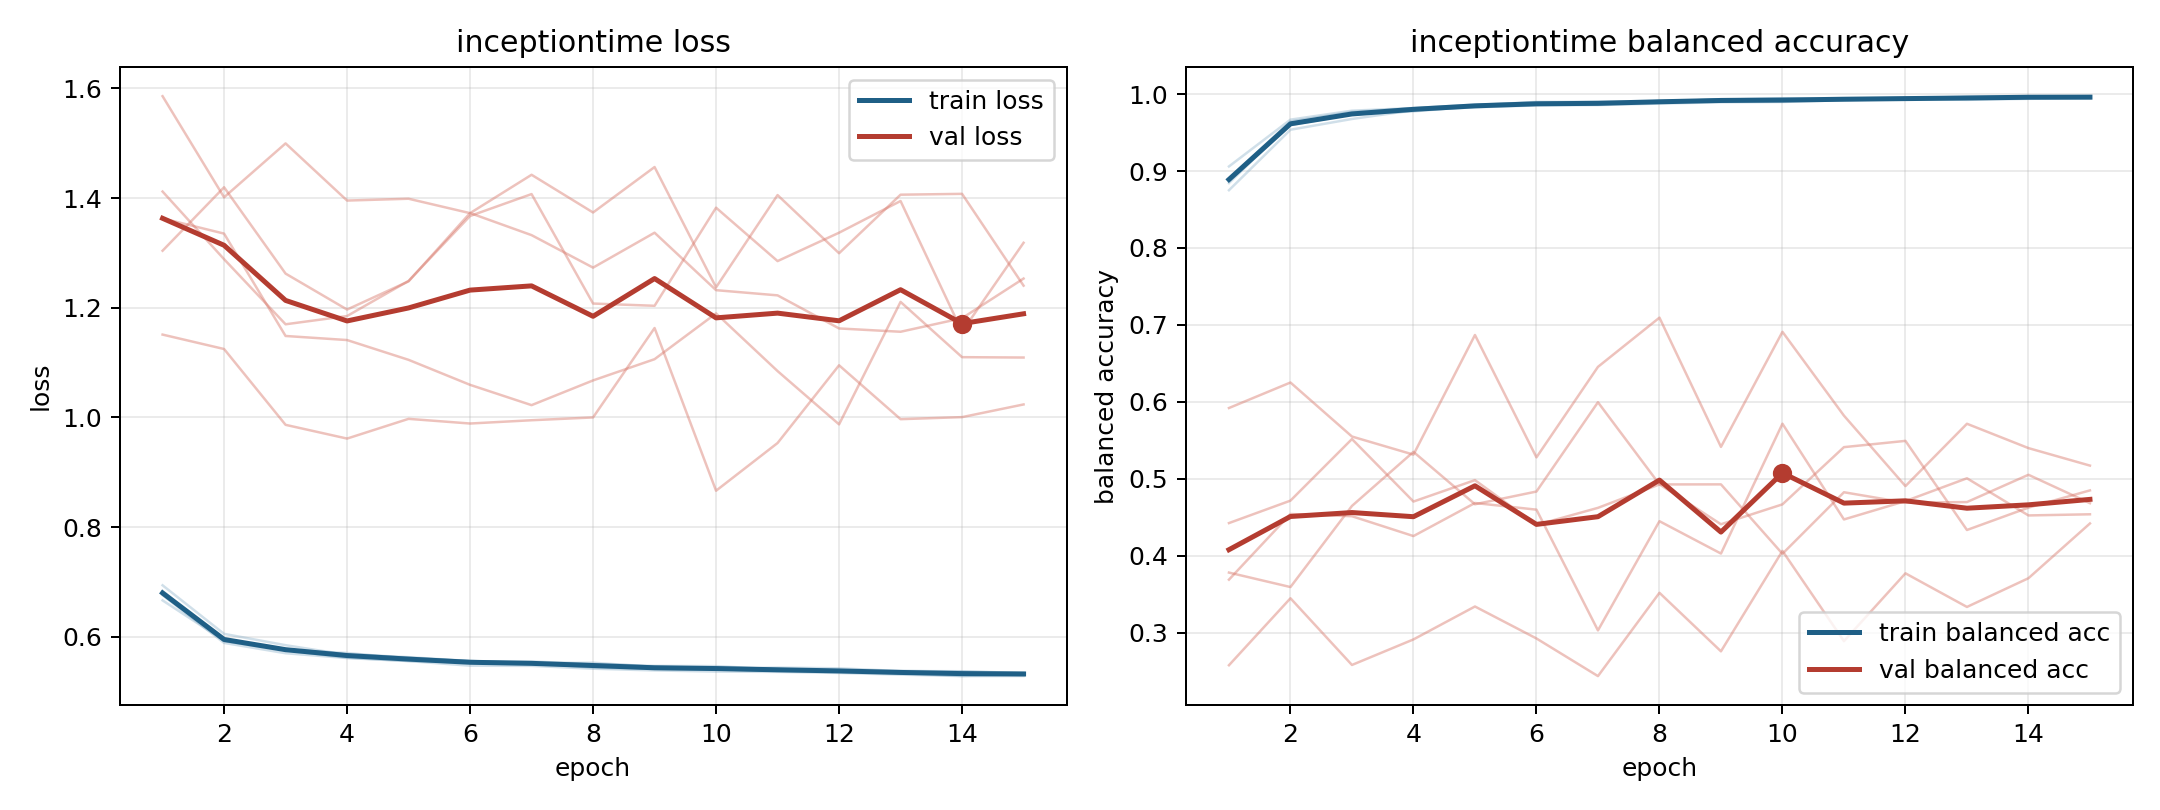

The file beside this chart, header and first rows:
model, fold, epoch, train_loss, train_balanced_accuracy, val_loss, val_balanced_accuracy
inceptiontime, 1, 1, 0.6759, 0.8899, 1.586, 0.2577
inceptiontime, 1, 2, 0.5887, 0.9645, 1.401, 0.3448
inceptiontime, 1, 3, 0.5699, 0.9769, 1.5, 0.2581
inceptiontime, 1, 4, 0.5611, 0.9815, 1.395, 0.2913
inceptiontime, 1, 5, 0.5556, 0.9854, 1.399, 0.3341
inceptiontime, 1, 6, 0.5471, 0.9899, 1.373, 0.2925
inceptiontime, 1, 7, 0.5468, 0.9896, 1.442, 0.2436
inceptiontime, 1, 8, 0.5417, 0.9908, 1.374, 0.3519
inceptiontime, 1, 9, 0.5385, 0.9927, 1.457, 0.2758
inceptiontime, 1, 10, 0.5364, 0.9944, 1.237, 0.4063
inceptiontime, 1, 11, 0.5359, 0.9941, 1.405, 0.289
inceptiontime, 1, 12, 0.5339, 0.9948, 1.299, 0.3772
inceptiontime, 1, 13, 0.5309, 0.9965, 1.406, 0.3335
inceptiontime, 1, 14, 0.5282, 0.997, 1.408, 0.3708
inceptiontime, 1, 15, 0.5284, 0.996, 1.24, 0.442
inceptiontime, 2, 1, 0.6794, 0.8896, 1.304, 0.369
inceptiontime, 2, 2, 0.5963, 0.9597, 1.42, 0.4543
inceptiontime, 2, 3, 0.5761, 0.9736, 1.262, 0.4514
inceptiontime, 2, 4, 0.5703, 0.9775, 1.197, 0.4256
inceptiontime, 2, 5, 0.5603, 0.9842, 1.248, 0.4686
inceptiontime, 2, 6, 0.5558, 0.9867, 1.373, 0.4599
inceptiontime, 2, 7, 0.5519, 0.9882, 1.332, 0.303
inceptiontime, 2, 8, 0.5494, 0.9907, 1.273, 0.4449
inceptiontime, 2, 9, 0.5451, 0.9905, 1.337, 0.4029
inceptiontime, 2, 10, 0.5438, 0.9912, 1.232, 0.5716
inceptiontime, 2, 11, 0.541, 0.9932, 1.223, 0.4472
inceptiontime, 2, 12, 0.5381, 0.994, 1.162, 0.4711
inceptiontime, 2, 13, 0.535, 0.9951, 1.156, 0.5007
inceptiontime, 2, 14, 0.5339, 0.9951, 1.181, 0.4524
inceptiontime, 2, 15, 0.5328, 0.9966, 1.253, 0.4539
inceptiontime, 3, 1, 0.6663, 0.906, 1.412, 0.4425
inceptiontime, 3, 2, 0.5928, 0.9668, 1.289, 0.4717
inceptiontime, 3, 3, 0.5762, 0.9784, 1.17, 0.5517
inceptiontime, 3, 4, 0.5682, 0.9819, 1.185, 0.4705
inceptiontime, 3, 5, 0.5627, 0.9862, 1.249, 0.4983
inceptiontime, 3, 6, 0.5557, 0.989, 1.367, 0.4401
inceptiontime, 3, 7, 0.5515, 0.9902, 1.407, 0.4623
inceptiontime, 3, 8, 0.5526, 0.9897, 1.208, 0.4927
inceptiontime, 3, 9, 0.5451, 0.9934, 1.204, 0.4928
inceptiontime, 3, 10, 0.5424, 0.9943, 1.382, 0.4026
inceptiontime, 3, 11, 0.5437, 0.9934, 1.285, 0.4826
inceptiontime, 3, 12, 0.5424, 0.9934, 1.337, 0.469
inceptiontime, 3, 13, 0.5374, 0.9962, 1.395, 0.4698
inceptiontime, 3, 14, 0.537, 0.9965, 1.156, 0.5053
inceptiontime, 3, 15, 0.5337, 0.9973, 1.318, 0.4683
inceptiontime, 4, 1, 0.6938, 0.8751, 1.363, 0.3782
inceptiontime, 4, 2, 0.6052, 0.9537, 1.335, 0.3593
inceptiontime, 4, 3, 0.5846, 0.9676, 1.149, 0.4648
inceptiontime, 4, 4, 0.567, 0.979, 1.141, 0.535
inceptiontime, 4, 5, 0.5616, 0.9829, 1.105, 0.4669
inceptiontime, 4, 6, 0.5548, 0.9853, 1.059, 0.4835
inceptiontime, 4, 7, 0.5548, 0.9857, 1.022, 0.5995
inceptiontime, 4, 8, 0.5503, 0.9877, 1.067, 0.4929
inceptiontime, 4, 9, 0.5468, 0.9894, 1.106, 0.441
inceptiontime, 4, 10, 0.5464, 0.9897, 1.19, 0.4668
inceptiontime, 4, 11, 0.5405, 0.9921, 1.084, 0.5412
inceptiontime, 4, 12, 0.5381, 0.9936, 0.9873, 0.5493
inceptiontime, 4, 13, 0.5377, 0.9925, 1.211, 0.4335
inceptiontime, 4, 14, 0.5363, 0.9939, 1.11, 0.4626
inceptiontime, 4, 15, 0.5339, 0.9947, 1.109, 0.485
... 15 more rows
